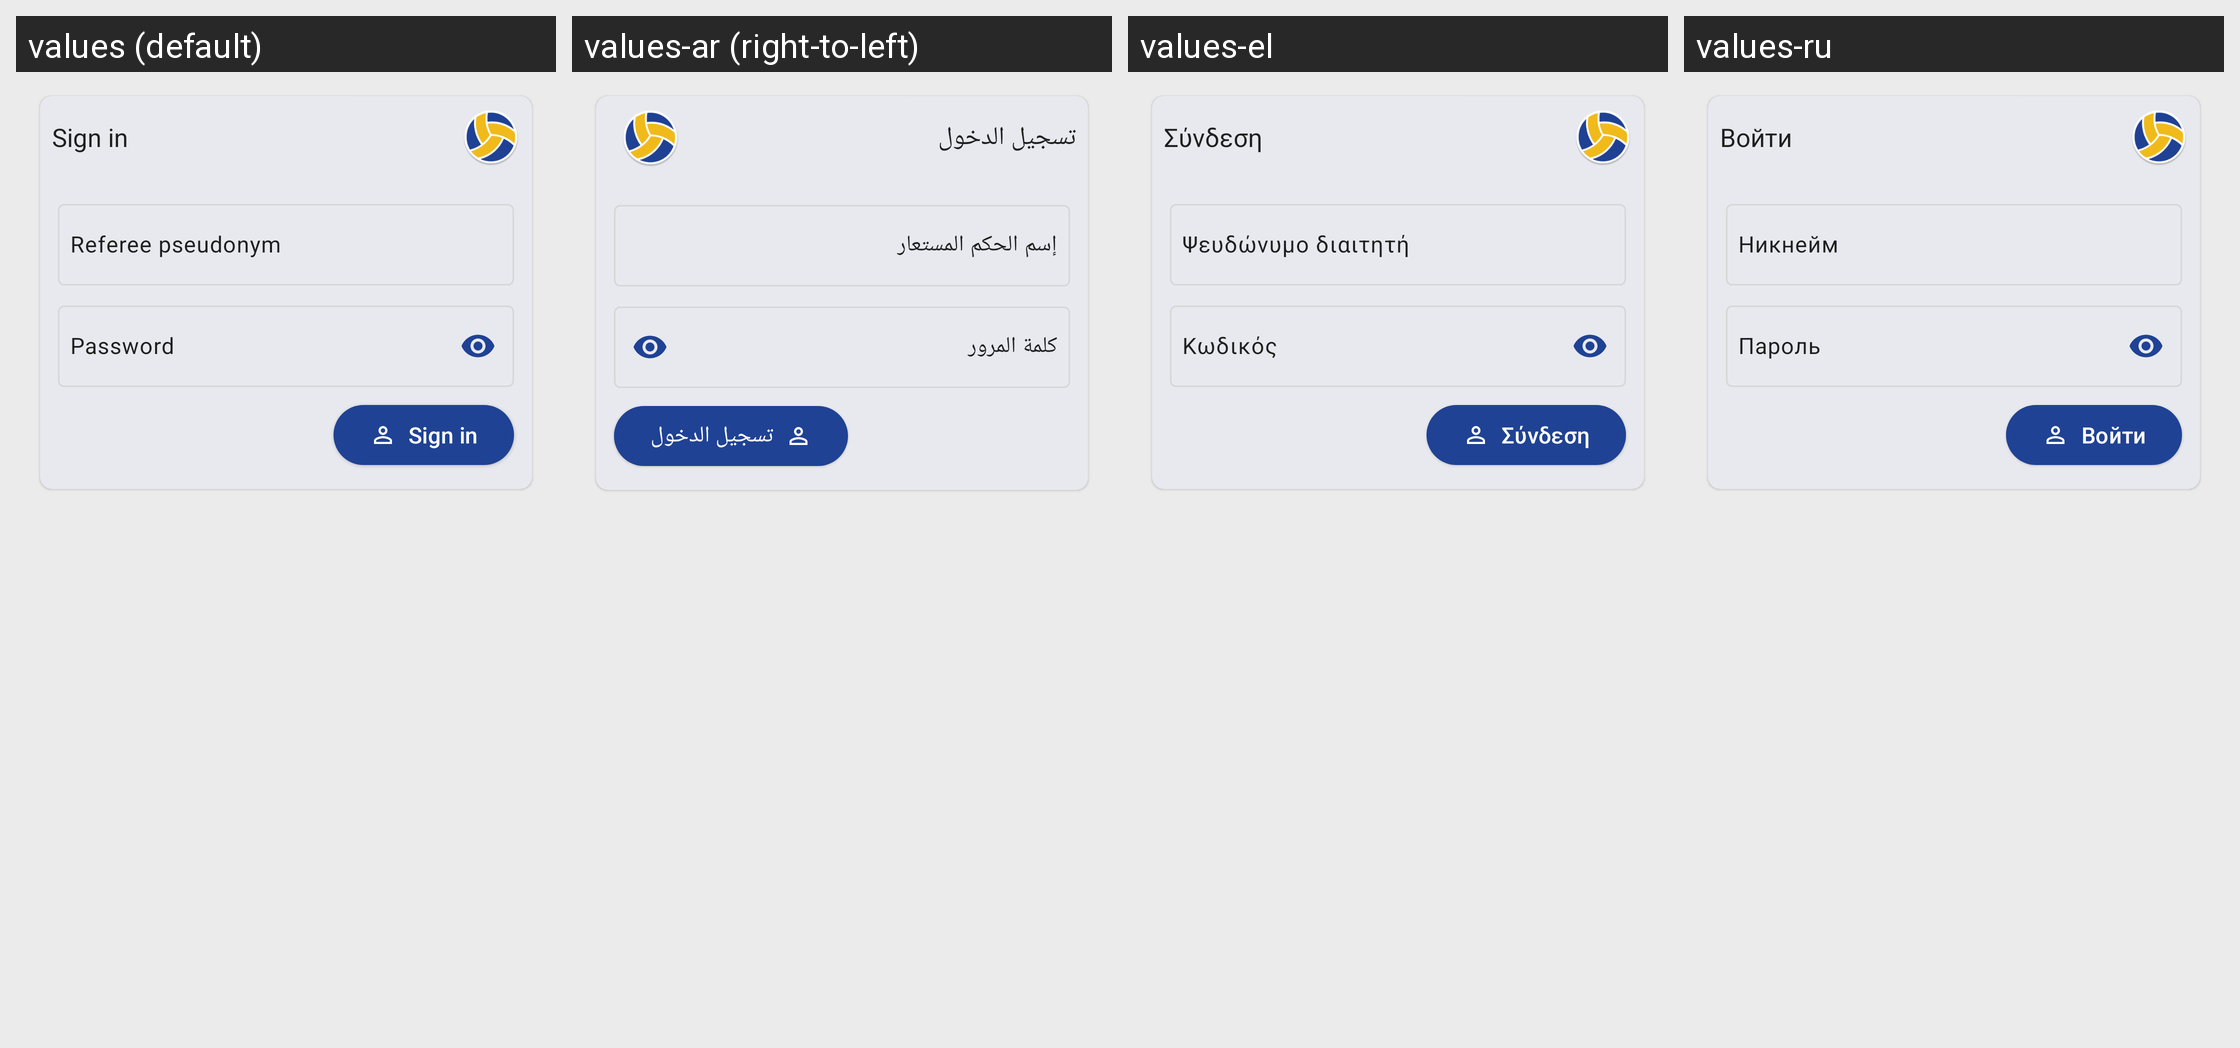

Here is an Android app screen in its default locale and in the app's own translations. Write out the translated-string differences for the strings that appear on this screen.
Android screen res/layout/fragment_user_sign_in.xml rendered under 4 locales, left to right: values (default), values-ar (right-to-left), values-el, values-ru. Device: Nexus 5 (rendered at 1080×1920; each locale shown at half size, 540×960, under a caption strip naming it); theme AppTheme.
Other locales in the repository, not shown: values-bg, values-ca, values-de, values-es, values-et, values-fr, values-hu, values-it, values-nl, values-pl, values-pt, values-pt-rBR, values-tr.
Strings drawn on this screen, with the default value and each locale's value (text and hints the layout hard-codes, and strings that could not be matched under every locale, appear in the picture but are not listed):

user_sign_in
  values: Sign in
  values-ar: تسجيل الدخول
  values-el: Σύνδεση
  values-ru: Войти

user_pseudo_hint
  values: Referee pseudonym
  values-ar: إسم الحكم المستعار
  values-el: Ψευδώνυμο διαιτητή
  values-ru: Никнейм

user_password_hint
  values: Password
  values-ar: كلمة المرور
  values-el: Κωδικός
  values-ru: Пароль
